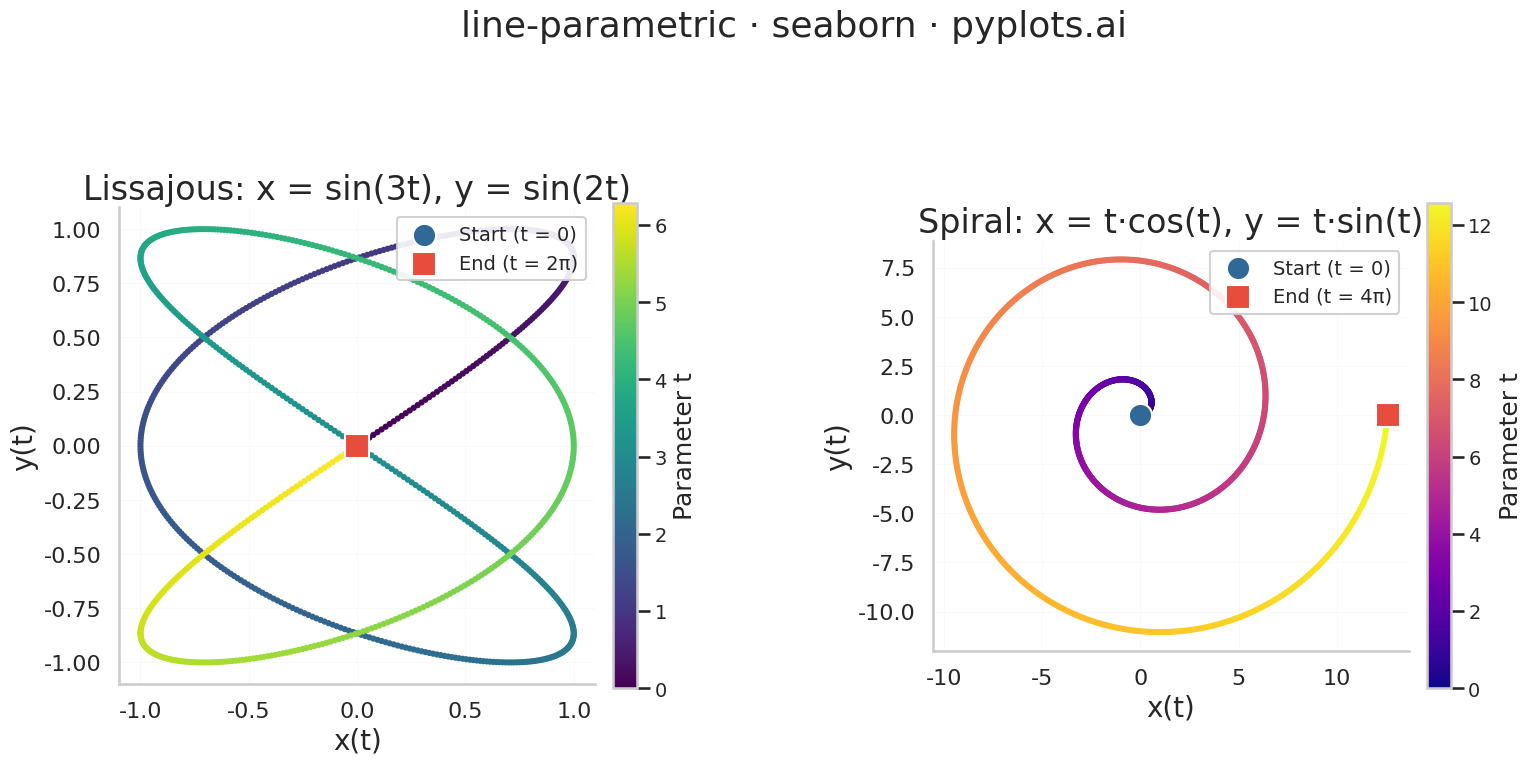

Recreate this plot in Python.
"""pyplots.ai
line-parametric: Parametric Curve Plot
Library: seaborn 0.13.2 | Python 3.14.3
Quality: 76/100 | Created: 2026-03-20
"""

import matplotlib.pyplot as plt
import numpy as np
import pandas as pd
import seaborn as sns
from matplotlib.gridspec import GridSpec


sns.set_theme(style="whitegrid")
sns.set_context("talk", font_scale=1.1)

# Data - Lissajous figure
t_liss = np.linspace(0, 2 * np.pi, 1000)
df_liss = pd.DataFrame({"x": np.sin(3 * t_liss), "y": np.sin(2 * t_liss), "t": t_liss})

# Data - Archimedean spiral
t_spiral = np.linspace(0, 4 * np.pi, 1000)
df_spiral = pd.DataFrame({"x": t_spiral * np.cos(t_spiral), "y": t_spiral * np.sin(t_spiral), "t": t_spiral})

# Plot - square figure for equal-aspect subplots
fig = plt.figure(figsize=(18, 9))
gs = GridSpec(1, 2, figure=fig, wspace=0.4)
ax1 = fig.add_subplot(gs[0, 0])
ax2 = fig.add_subplot(gs[0, 1])

# Lissajous figure using sns.scatterplot with color gradient
sns.scatterplot(data=df_liss, x="x", y="y", hue="t", palette="viridis", s=20, edgecolor="none", legend=False, ax=ax1)
sns.scatterplot(
    x=[df_liss["x"].iloc[0]],
    y=[df_liss["y"].iloc[0]],
    s=280,
    color="#306998",
    marker="o",
    zorder=5,
    label="Start (t = 0)",
    edgecolor="white",
    linewidth=1.5,
    ax=ax1,
)
sns.scatterplot(
    x=[df_liss["x"].iloc[-1]],
    y=[df_liss["y"].iloc[-1]],
    s=280,
    color="#e74c3c",
    marker="s",
    zorder=5,
    label="End (t = 2\u03c0)",
    edgecolor="white",
    linewidth=1.5,
    ax=ax1,
)

# Archimedean spiral using sns.scatterplot with color gradient
sns.scatterplot(data=df_spiral, x="x", y="y", hue="t", palette="plasma", s=20, edgecolor="none", legend=False, ax=ax2)
sns.scatterplot(
    x=[df_spiral["x"].iloc[0]],
    y=[df_spiral["y"].iloc[0]],
    s=280,
    color="#306998",
    marker="o",
    zorder=5,
    label="Start (t = 0)",
    edgecolor="white",
    linewidth=1.5,
    ax=ax2,
)
sns.scatterplot(
    x=[df_spiral["x"].iloc[-1]],
    y=[df_spiral["y"].iloc[-1]],
    s=280,
    color="#e74c3c",
    marker="s",
    zorder=5,
    label="End (t = 4\u03c0)",
    edgecolor="white",
    linewidth=1.5,
    ax=ax2,
)

# Colorbars
norm_l = plt.Normalize(0, 2 * np.pi)
norm_s = plt.Normalize(0, 4 * np.pi)
sm_l = plt.cm.ScalarMappable(cmap="viridis", norm=norm_l)
sm_s = plt.cm.ScalarMappable(cmap="plasma", norm=norm_s)
cb1 = fig.colorbar(sm_l, ax=ax1, shrink=0.7, pad=0.03)
cb1.set_label("Parameter t", fontsize=18)
cb1.ax.tick_params(labelsize=14)
cb2 = fig.colorbar(sm_s, ax=ax2, shrink=0.7, pad=0.03)
cb2.set_label("Parameter t", fontsize=18)
cb2.ax.tick_params(labelsize=14)

# Style - Lissajous
ax1.set_aspect("equal")
ax1.set_title("Lissajous: x = sin(3t), y = sin(2t)", fontsize=24, fontweight="medium")
ax1.set_xlabel("x(t)", fontsize=20)
ax1.set_ylabel("y(t)", fontsize=20)
ax1.tick_params(axis="both", labelsize=16)
ax1.legend(fontsize=14, loc="upper right", framealpha=0.9)
ax1.grid(True, alpha=0.15, linewidth=0.5)
sns.despine(ax=ax1)

# Style - Spiral
ax2.set_aspect("equal")
ax2.set_title("Spiral: x = t\u00b7cos(t), y = t\u00b7sin(t)", fontsize=24, fontweight="medium")
ax2.set_xlabel("x(t)", fontsize=20)
ax2.set_ylabel("y(t)", fontsize=20)
ax2.tick_params(axis="both", labelsize=16)
ax2.legend(fontsize=14, loc="upper right", framealpha=0.9)
ax2.grid(True, alpha=0.15, linewidth=0.5)
sns.despine(ax=ax2)

fig.suptitle("line-parametric \u00b7 seaborn \u00b7 pyplots.ai", fontsize=26, fontweight="medium", y=0.98)

# Save
plt.savefig("plot.png", dpi=300, bbox_inches="tight")
